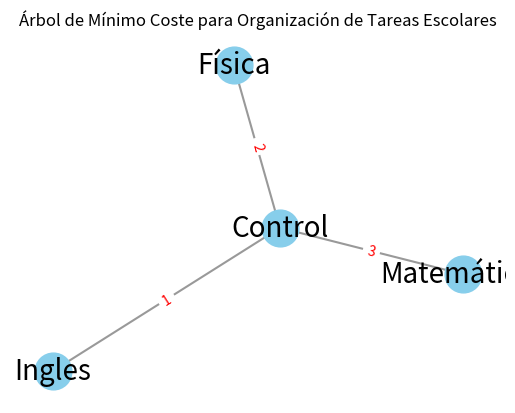

Generate this figure with matplotlib:
# Practica04_002_Algoritmo_Árbol Parcial mínimo_de_Prim_Vida
# Roberto_Martinez_Bailon_21310216_6E
# Ingenieria_en_Mecatronica

import heapq
import matplotlib.pyplot as plt
import networkx as nx

def prim_mst(graph):
    start_node = list(graph.keys())[0]
    visited = {start_node}
    edges = [(cost, start_node, neighbor) for neighbor, cost in graph[start_node].items()]
    heapq.heapify(edges)
    mst = []

    while edges:
        cost, u, v = heapq.heappop(edges)

        if v not in visited:
            visited.add(v)
            mst.append((u, v, cost))

            for neighbor, cost in graph[v].items():
                if neighbor not in visited:
                    heapq.heappush(edges, (cost, v, neighbor))

        print(f"Visitando arista: {u} - {v}, Prioridad: {cost}")
        print(f"Tareas incluidas en el MST parcial: {mst}")
        print(f"Tareas visitadas: {visited}\n")

    return mst

def draw_graph(graph, mst_edges):
    G = nx.Graph()

    for node in graph:
        G.add_node(node)

    for u, v, cost in mst_edges:
        G.add_edge(u, v, weight=cost)

    pos = nx.spring_layout(G)
    edge_labels = {(u, v): f"{d['weight']}" for u, v, d in G.edges(data=True)}

    nx.draw_networkx_nodes(G, pos, node_color='skyblue', node_size=700)
    nx.draw_networkx_edges(G, pos, edgelist=G.edges(), width=1.5, alpha=0.8, edge_color='gray')
    nx.draw_networkx_edge_labels(G, pos, edge_labels=edge_labels, font_color='red')
    nx.draw_networkx_labels(G, pos, font_size=20, font_family='sans-serif')

    plt.title('Árbol de Mínimo Coste para Organización de Tareas Escolares')
    plt.axis('off')
    plt.show()

graph = {
    'Matemáticas': {'Física': 4, 'Control': 3, 'Ingles': 5},
    'Física': {'Matemáticas': 4, 'Control': 2},
    'Control': {'Matemáticas': 3, 'Física': 2, 'Ingles': 1},
    'Ingles': {'Matemáticas': 5, 'Control': 1}
}

# Calcular MST utilizando el algoritmo de Prim
mst_edges = prim_mst(graph)

# Mostrar gráficamente el MST
draw_graph(graph, mst_edges)
